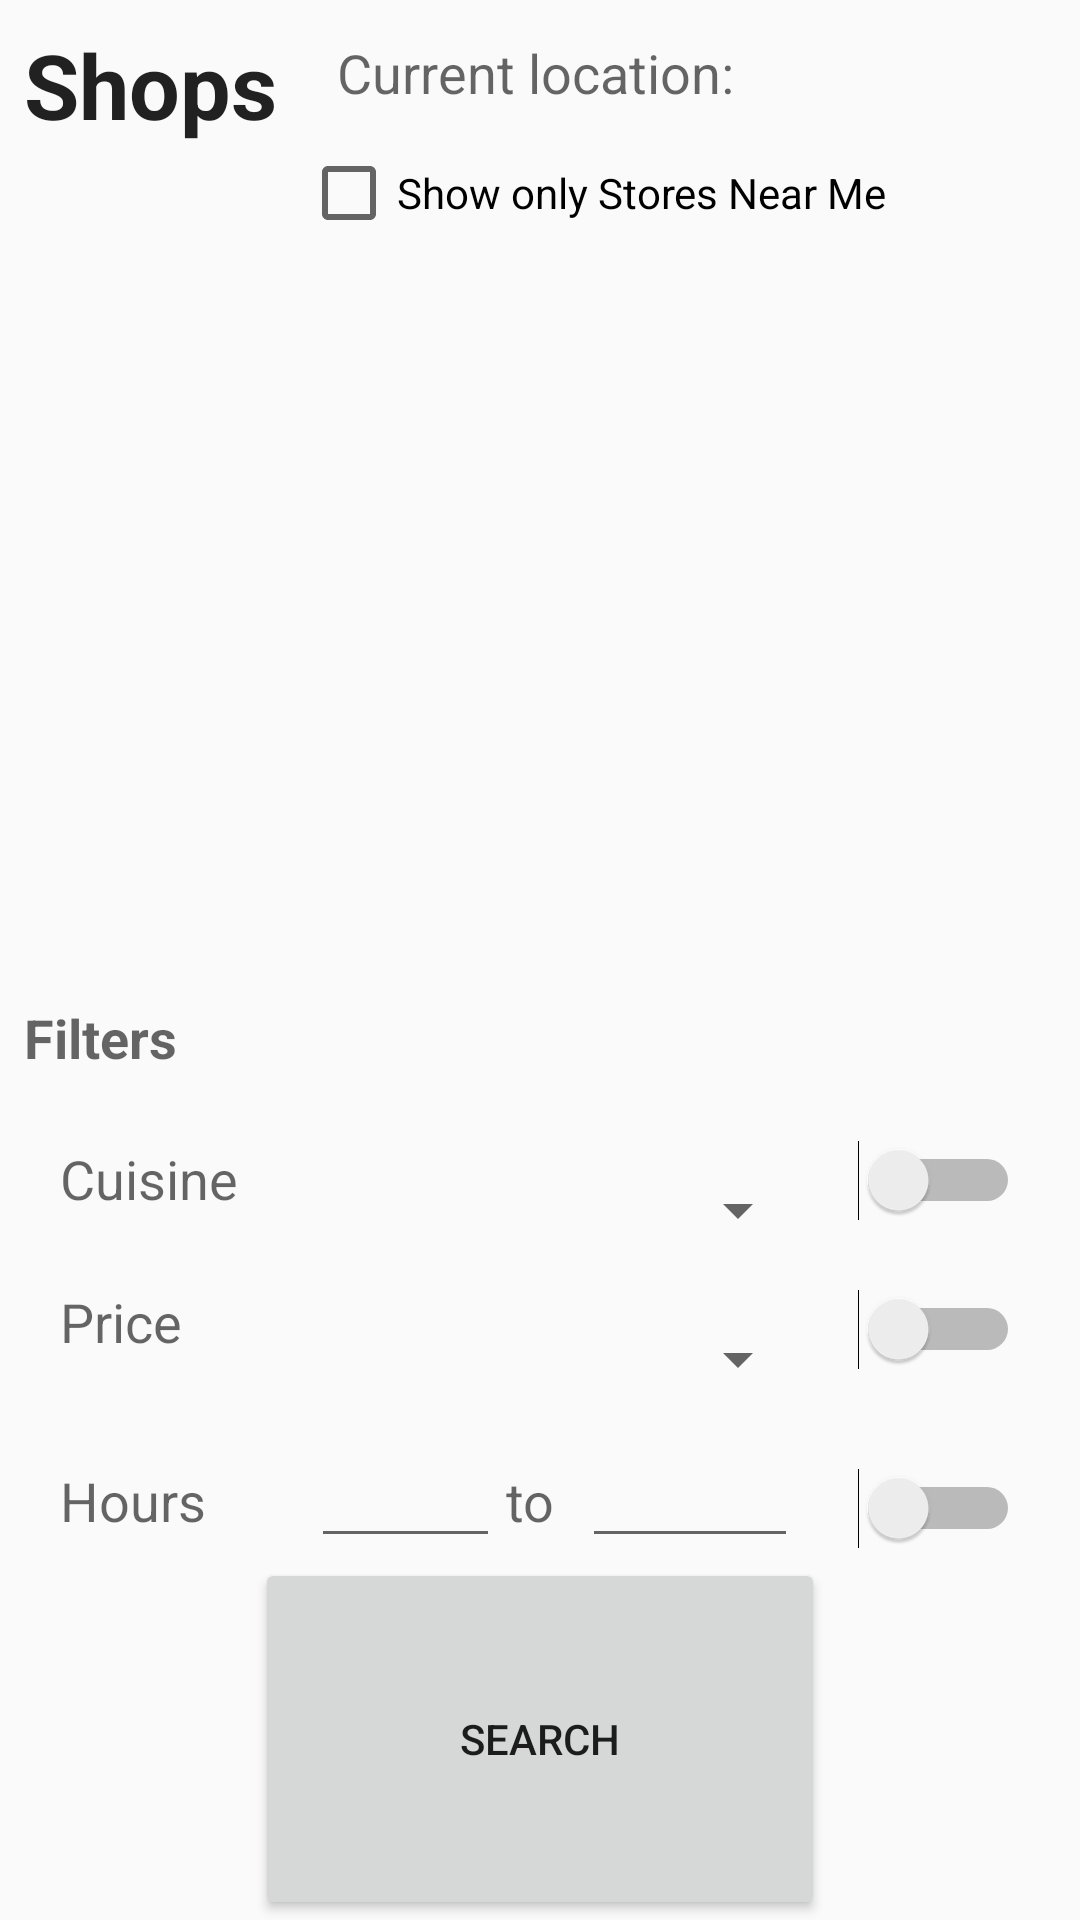

Reconstruct the res/layout file that produces this screen, plus the resources it refers to.
<!-- AndroidManifest.xml: application theme AppTheme -->
<!-- res/layout/shops_layout.xml -->
<?xml version="1.0" encoding="utf-8"?>
<LinearLayout xmlns:android="http://schemas.android.com/apk/res/android"
    android:orientation="vertical" android:layout_width="match_parent"
    android:id="@+id/shopListLayout"
    android:layout_height="match_parent"
    android:weightSum="1">

    <LinearLayout
        android:orientation="horizontal"
        android:layout_width="match_parent"
        android:layout_height="wrap_content"
        android:layout_weight="0.35"
        android:layout_marginBottom="3dp">

        <TextView
            android:layout_width="wrap_content"
            android:layout_height="wrap_content"
            android:textAppearance="?android:attr/textAppearanceLarge"
            style="@style/TitleFont"
            android:text="@string/shopLayoutHeader"
            android:id="@+id/shopTitle" />

        <LinearLayout
            android:orientation="vertical"
            android:layout_width="wrap_content"
            android:layout_height="match_parent">

            <LinearLayout
                android:orientation="horizontal"
                android:layout_width="wrap_content"
                android:layout_height="wrap_content">

                <TextView
                    android:layout_width="wrap_content"
                    android:layout_height="wrap_content"
                    android:textAppearance="?android:attr/textAppearanceMedium"
                    android:text="@string/shopLayoutLocation"
                    android:id="@+id/textView6"
                    android:layout_margin="12dp" />

                <TextView
                    android:layout_width="wrap_content"
                    android:layout_height="wrap_content"
                    android:textAppearance="?android:attr/textAppearanceMedium"
                    android:id="@+id/currLocationView"
                    android:layout_marginTop="12dp" />
            </LinearLayout>

            <CheckBox
                android:layout_width="wrap_content"
                android:layout_height="wrap_content"
                android:text="@string/gpsEnableText"
                android:id="@+id/enableLocationBox"
                android:checked="false"
                android:layout_gravity="right" />
        </LinearLayout>
    </LinearLayout>

    <ListView
        android:layout_width="wrap_content"
        android:layout_height="194dp"
        android:id="@+id/shopListView" />

    <TextView
        android:layout_width="wrap_content"
        android:layout_height="wrap_content"
        android:textAppearance="?android:attr/textAppearanceMedium"
        android:text="@string/shopLayoutFilters"
        android:id="@+id/textView8"
        android:layout_weight="0.10"
        android:textStyle="bold"
        android:layout_marginLeft="8dp"
        android:layout_marginTop="8dp"
        android:layout_marginRight="8dp" />

    <LinearLayout
        android:orientation="horizontal"
        android:layout_width="match_parent"
        android:layout_height="wrap_content"
        android:layout_gravity="center_horizontal"
        android:layout_weight="0.10"
        android:layout_marginTop="0dp"
        android:layout_marginBottom="0dp">

        <TextView
            android:layout_width="wrap_content"
            android:layout_height="wrap_content"
            android:textAppearance="?android:attr/textAppearanceMedium"
            android:text="@string/shopLayoutCuisine"
            android:id="@+id/textView9"
            android:layout_marginLeft="20dp"
            android:layout_marginTop="2dp" />

        <Spinner
            android:layout_width="92dp"
            android:layout_height="match_parent"
            android:id="@+id/cuisineDropdownView"
            android:spinnerMode="dropdown"
            android:layout_weight="0.26"
            android:layout_marginLeft="8dp"
            android:layout_marginRight="8dp" />

        <Switch
            android:layout_width="wrap_content"
            android:layout_height="wrap_content"
            android:id="@+id/cuisineSwitchView"
            android:checked="false"
            android:layout_marginRight="20dp"
            android:layout_marginTop="1dp"
            android:layout_marginBottom="1dp"
            android:layout_marginLeft="8dp" />
    </LinearLayout>

    <LinearLayout
        android:orientation="horizontal"
        android:layout_width="match_parent"
        android:layout_height="wrap_content"
        android:layout_gravity="center_horizontal"
        android:layout_weight="0.10"
        android:layout_marginTop="0dp"
        android:layout_marginBottom="0dp">

        <TextView
            android:layout_width="wrap_content"
            android:layout_height="wrap_content"
            android:textAppearance="?android:attr/textAppearanceMedium"
            android:text="@string/shopLayoutPrice"
            android:id="@+id/textView11"
            android:layout_weight="0.02"
            android:layout_marginLeft="20dp" />

        <Spinner
            android:layout_width="92dp"
            android:layout_height="match_parent"
            android:id="@+id/priceDropdownView"
            android:spinnerMode="dropdown"
            android:layout_weight="0.14"
            android:layout_marginLeft="8dp"
            android:layout_marginRight="8dp" />

        <Switch
            android:layout_width="wrap_content"
            android:layout_height="wrap_content"
            android:id="@+id/priceSwitchView"
            android:checked="false"
            android:layout_marginTop="1dp"
            android:layout_marginBottom="1dp"
            android:layout_marginRight="20dp"
            android:layout_marginLeft="8dp" />
    </LinearLayout>

    <LinearLayout
        android:orientation="horizontal"
        android:layout_width="match_parent"
        android:layout_height="wrap_content"
        android:layout_marginTop="0dp"
        android:layout_marginBottom="0dp">

        <TextView
            android:layout_width="wrap_content"
            android:layout_height="wrap_content"
            android:textAppearance="?android:attr/textAppearanceMedium"
            android:text="@string/shopLayoutHours"
            android:id="@+id/textView10"
            android:layout_weight="0.10"
            android:layout_marginLeft="20dp" />

        <EditText
            android:layout_width="49dp"
            android:layout_height="wrap_content"
            android:inputType="time"
            android:ems="10"
            android:id="@+id/timeStartView"
            android:layout_weight="0.04" />

        <TextView
            android:layout_width="wrap_content"
            android:layout_height="wrap_content"
            android:textAppearance="?android:attr/textAppearanceMedium"
            android:text="@string/shopLayoutTo"
            android:id="@+id/textView12"
            android:layout_weight="0.02"
            android:layout_marginLeft="2dp"
            android:layout_marginRight="2dp" />

        <EditText
            android:layout_width="65dp"
            android:layout_height="wrap_content"
            android:inputType="time"
            android:ems="10"
            android:id="@+id/timeEndView"
            android:layout_weight="0.02"
            android:layout_marginRight="12dp" />

        <Switch
            android:layout_width="wrap_content"
            android:layout_height="wrap_content"
            android:id="@+id/timeSwitchView"
            android:checked="false"
            android:layout_marginTop="1dp"
            android:layout_marginBottom="1dp"
            android:layout_marginRight="20dp"
            android:layout_marginLeft="8dp" />
    </LinearLayout>

    <Button
        android:layout_width="190dp"
        android:layout_height="wrap_content"
        android:text="Search"
        android:id="@+id/searchButton"
        android:layout_gravity="center_horizontal"
        android:layout_weight="0.35" />

</LinearLayout>
<!-- resources referenced by this layout -->
<resources>
  <string name="gpsEnableText">Show only Stores Near Me</string>
  <string name="shopLayoutCuisine">Cuisine</string>
  <string name="shopLayoutFilters">Filters</string>
  <string name="shopLayoutHeader">Shops</string>
  <string name="shopLayoutHours">Hours</string>
  <string name="shopLayoutLocation">Current location:</string>
  <string name="shopLayoutPrice">Price</string>
  <string name="shopLayoutTo">to</string>
  <style name="TitleFont">
  
          <item name="android:textSize">30sp</item>
          <item name="android:layout_margin">8dp</item>
          <item name="android:textStyle">bold</item>
      </style>
  <style name="AppTheme" parent="Theme.AppCompat.Light.DarkActionBar">
          
          <item name="colorPrimary">@color/colorPrimary</item>
          <item name="colorPrimaryDark">@color/colorPrimaryDark</item>
          <item name="colorAccent">@color/colorAccent</item>
      </style>
  <!-- not gathered from this repository: default colours our renderer supplied (Android Studio template values) -->
  <color name="colorPrimary">#FF6200EE</color>
  <color name="colorPrimaryDark">#FF3700B3</color>
  <color name="colorAccent">#FF03DAC5</color>
</resources>
